Dataset: processed (GitHub, emilianoagostini14/TP-ClasificadordeComponentes). Classes: ceramic capacitor, electrolytic capacitor, LED, resistencia.

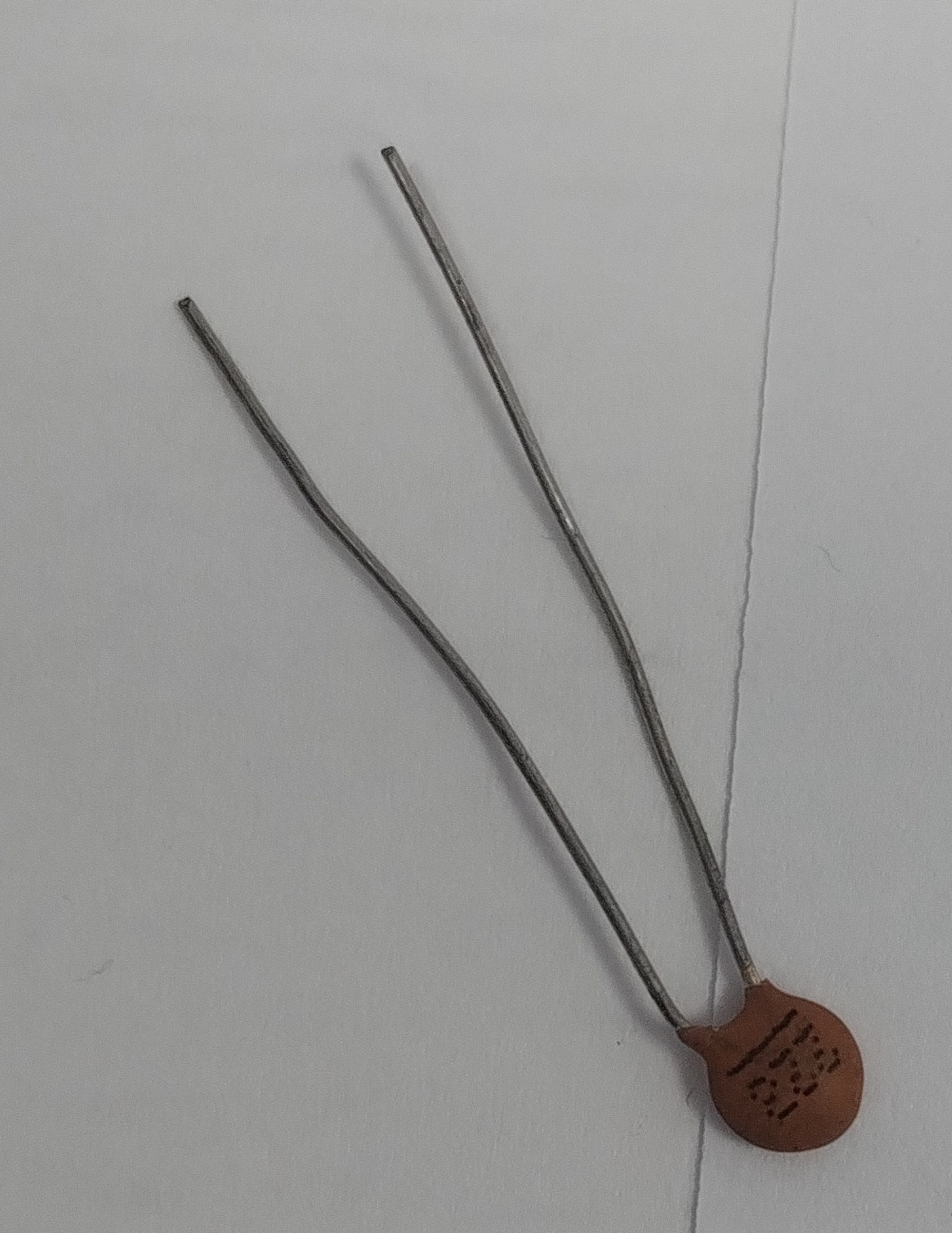
Label: ceramic capacitor

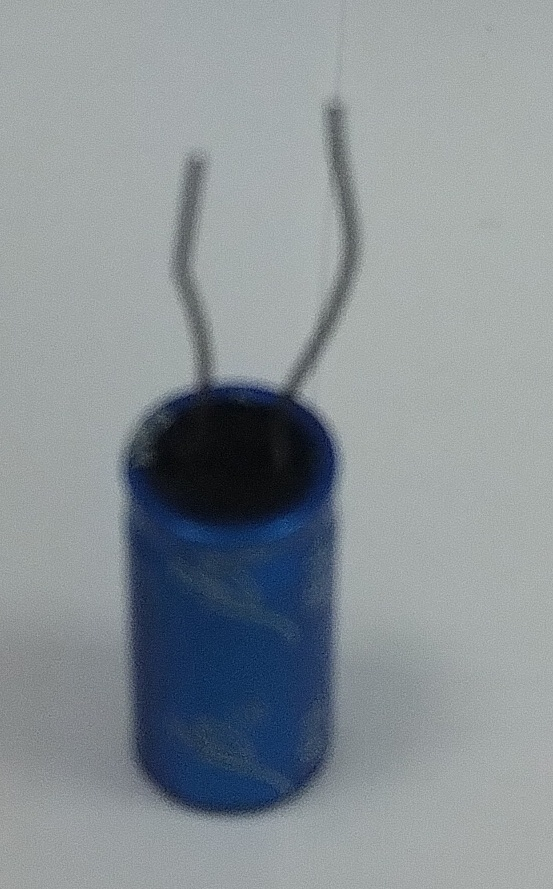
Label: electrolytic capacitor

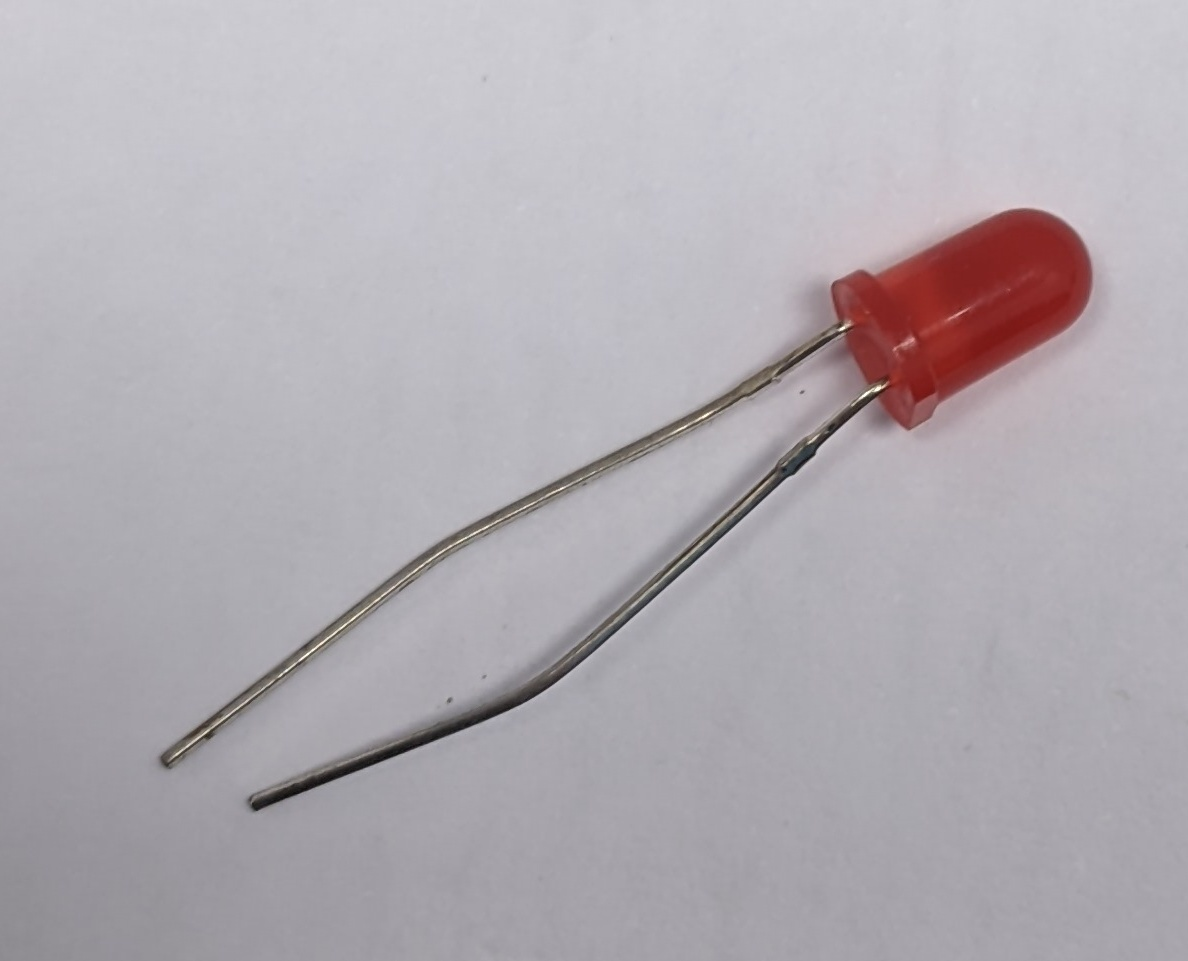
Label: LED

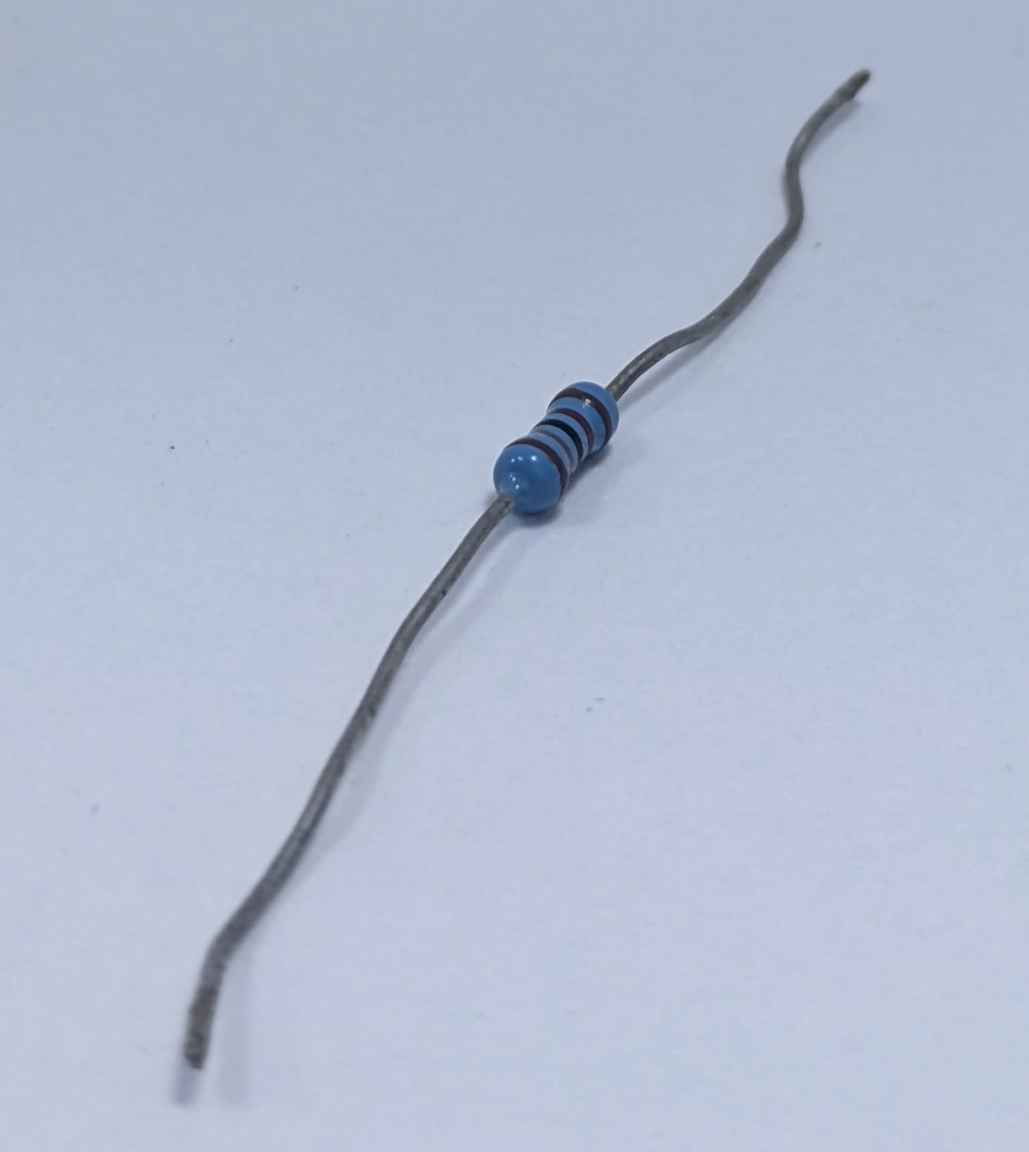
Label: resistencia

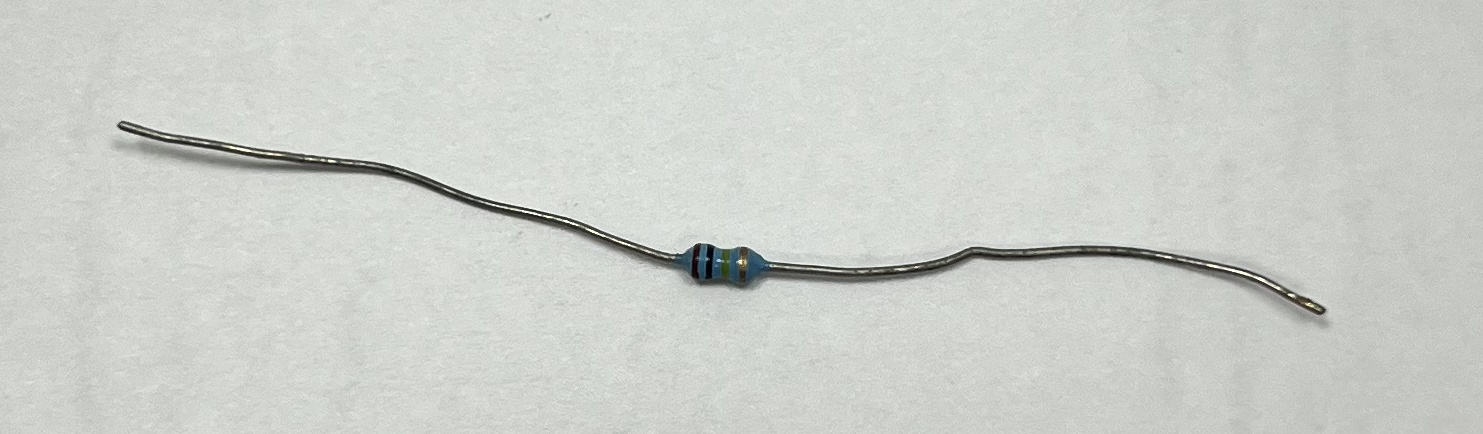
Label: resistencia

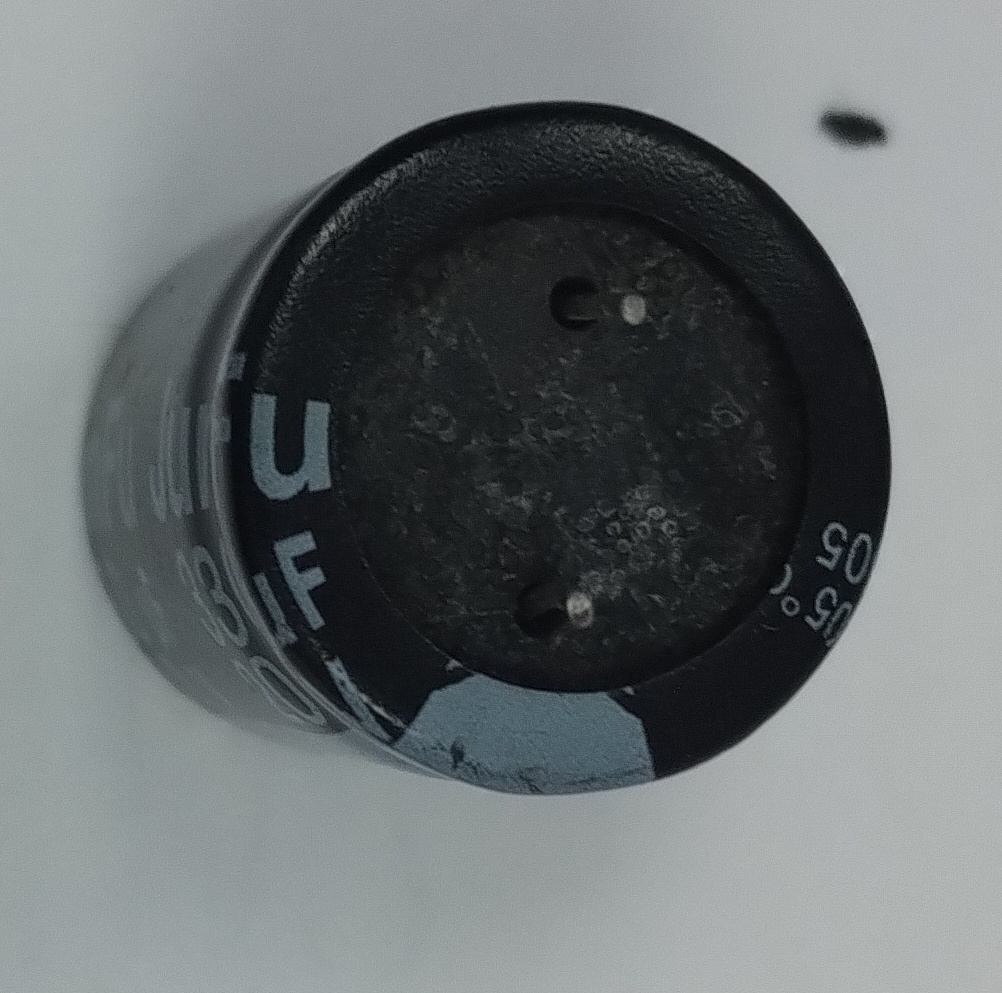
Label: electrolytic capacitor
